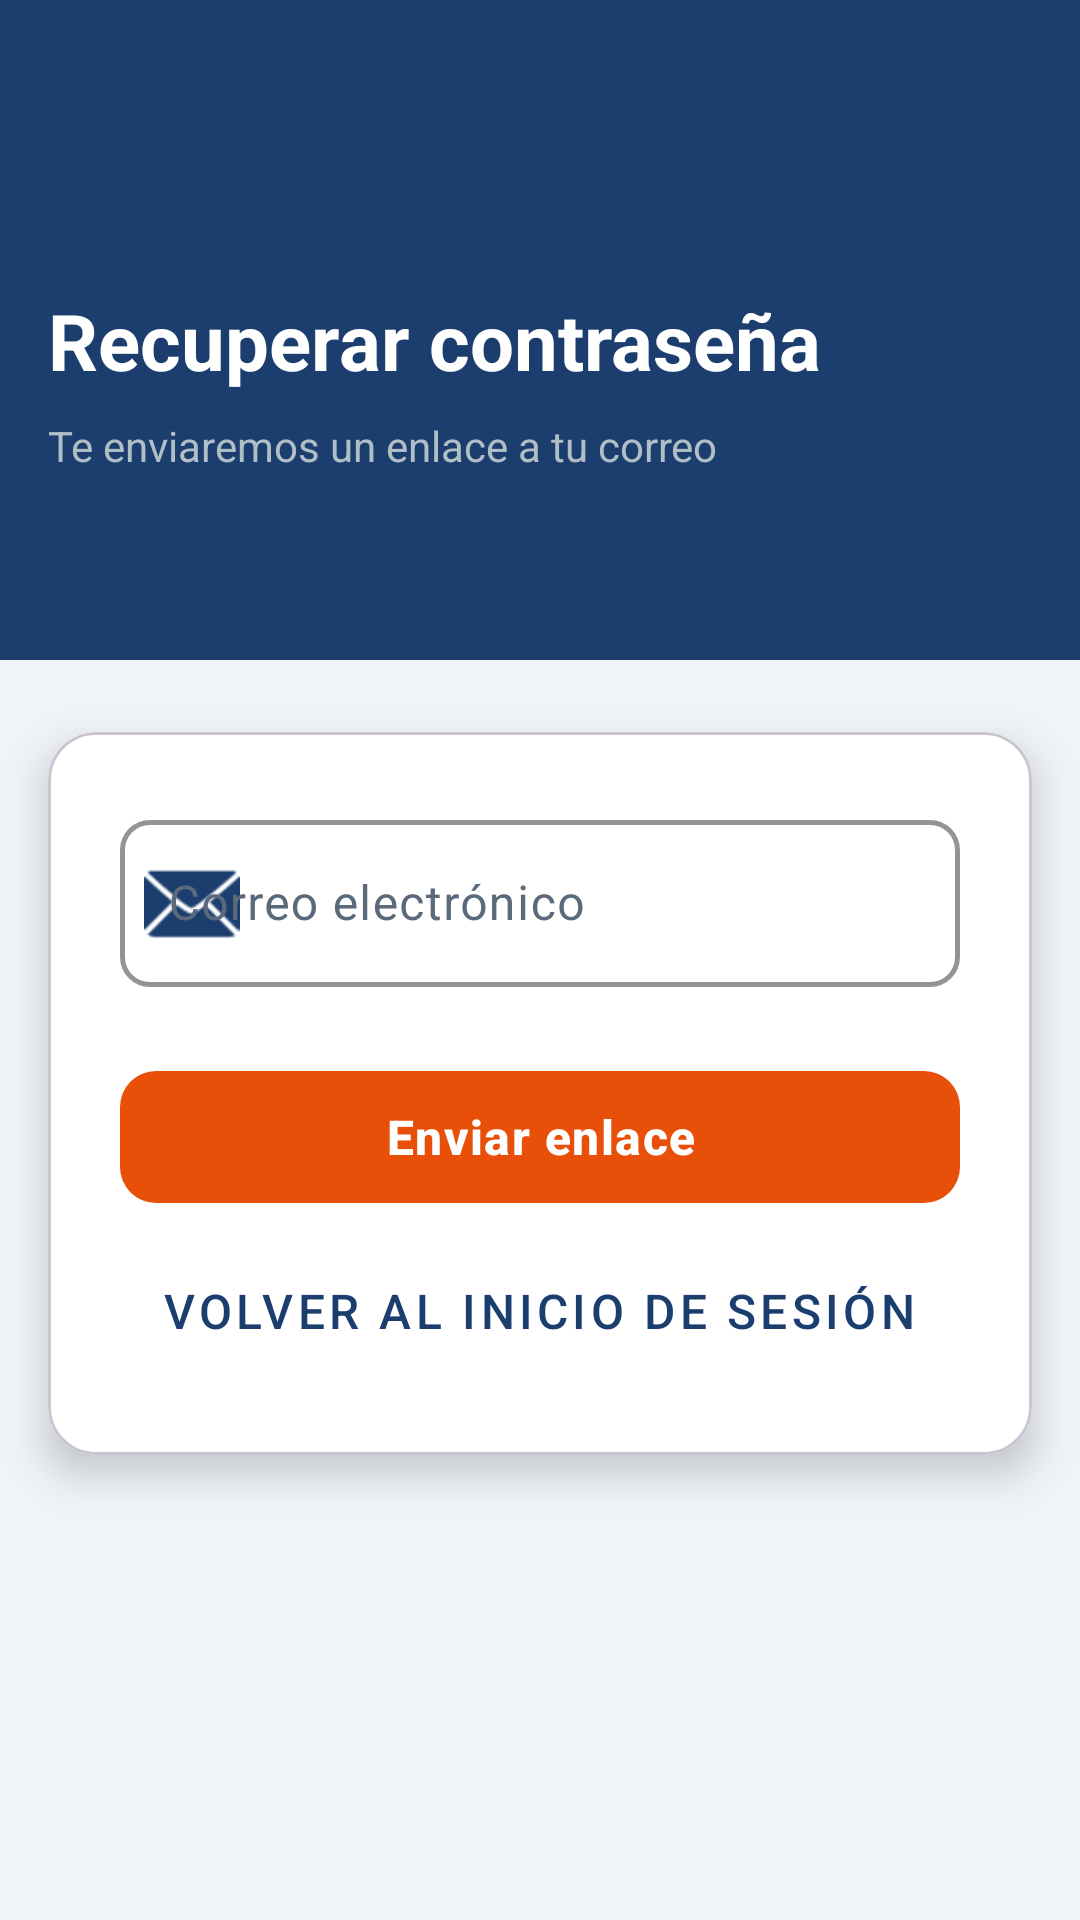

Produce the Android XML layout that renders to this screen, including the resource entries it uses.
<!-- AndroidManifest.xml: application theme Theme.GestionDesastres -->
<!-- res/layout/fragment_forgotten_password.xml -->
<?xml version="1.0" encoding="utf-8"?>
<ScrollView xmlns:android="http://schemas.android.com/apk/res/android"
    xmlns:app="http://schemas.android.com/apk/res-auto"
    xmlns:tools="http://schemas.android.com/tools"
    android:layout_width="match_parent"
    android:layout_height="match_parent"
    android:background="@color/background"
    android:fillViewport="true">

    <androidx.constraintlayout.widget.ConstraintLayout
        android:layout_width="match_parent"
        android:layout_height="wrap_content"
        android:paddingBottom="32dp">

        <View
            android:id="@+id/header_bg"
            android:layout_width="0dp"
            android:layout_height="220dp"
            android:background="@color/primary"
            app:layout_constraintEnd_toEndOf="parent"
            app:layout_constraintStart_toStartOf="parent"
            app:layout_constraintTop_toTopOf="parent" />

        <ImageView
            android:id="@+id/iv_logo"
            android:layout_width="32dp"
            android:layout_height="32dp"
            android:layout_marginStart="16dp"
            android:layout_marginTop="48dp"
            android:src="@drawable/logo_pccdmx"
            android:scaleType="fitCenter"
            android:adjustViewBounds="true"
            android:contentDescription="Logo PCCDMX"
            app:layout_constraintStart_toStartOf="parent"
            app:layout_constraintTop_toTopOf="parent" />

        <TextView
            android:id="@+id/tv_title"
            android:layout_width="0dp"
            android:layout_height="wrap_content"
            android:layout_marginStart="16dp"
            android:layout_marginTop="16dp"
            android:layout_marginEnd="16dp"
            android:text="@string/forgot_title"
            android:textColor="@color/on_primary"
            android:textSize="26sp"
            android:textStyle="bold"
            app:layout_constraintStart_toStartOf="parent"
            app:layout_constraintTop_toBottomOf="@id/iv_logo" />

        <TextView
            android:id="@+id/tv_subtitle"
            android:layout_width="0dp"
            android:layout_height="wrap_content"
            android:layout_marginStart="16dp"
            android:layout_marginTop="8dp"
            android:layout_marginEnd="16dp"
            android:text="@string/forgot_subtitle"
            android:textColor="@color/divider"
            android:textSize="14sp"
            app:layout_constraintStart_toStartOf="parent"
            app:layout_constraintTop_toBottomOf="@id/tv_title" />

        <com.google.android.material.card.MaterialCardView
            android:id="@+id/card_form"
            android:layout_width="0dp"
            android:layout_height="wrap_content"
            android:layout_marginStart="16dp"
            android:layout_marginTop="24dp"
            android:layout_marginEnd="16dp"
            app:cardCornerRadius="16dp"
            app:cardElevation="8dp"
            app:cardBackgroundColor="@color/surface"
            app:layout_constraintEnd_toEndOf="parent"
            app:layout_constraintStart_toStartOf="parent"
            app:layout_constraintTop_toBottomOf="@id/header_bg">

            <LinearLayout
                android:layout_width="match_parent"
                android:layout_height="wrap_content"
                android:orientation="vertical"
                android:padding="24dp">

                <com.google.android.material.textfield.TextInputLayout
                    android:id="@+id/til_email"
                    style="@style/MainTextInput"
                    android:layout_width="match_parent"
                    android:layout_height="wrap_content"
                    android:hint="@string/hint_email"
                    app:startIconDrawable="@android:drawable/ic_dialog_email"
                    app:startIconTint="@color/primary"
                    app:boxStrokeColor="@color/primary"
                    app:hintTextColor="@color/primary">

                    <com.google.android.material.textfield.TextInputEditText
                        android:id="@+id/et_email"
                        android:layout_width="match_parent"
                        android:layout_height="wrap_content"
                        android:inputType="textEmailAddress"
                        android:imeOptions="actionDone" />

                </com.google.android.material.textfield.TextInputLayout>

                <com.google.android.material.button.MaterialButton
                    android:id="@+id/btn_send"
                    style="@style/MainButton"
                    android:layout_width="match_parent"
                    android:layout_height="52dp"
                    android:layout_marginTop="24dp"
                    android:text="@string/btn_send_link" />

                <com.google.android.material.button.MaterialButton
                    android:id="@+id/btn_back"
                    style="@style/Widget.MaterialComponents.Button.TextButton"
                    android:layout_width="wrap_content"
                    android:layout_height="wrap_content"
                    android:layout_gravity="center"
                    android:layout_marginTop="8dp"
                    android:textColor="@color/primary"
                    android:textSize="16sp"
                    android:minHeight="48dp"
                    android:backgroundTint="@android:color/transparent"
                    android:text="@string/btn_back_login" />

            </LinearLayout>
        </com.google.android.material.card.MaterialCardView>

    </androidx.constraintlayout.widget.ConstraintLayout>
</ScrollView>
<!-- resources referenced by this layout -->
<resources>
  <color name="background">#F0F4F8</color>
  <color name="divider">#B0BEC5</color>
  <color name="on_primary">#FFFFFF</color>
  <color name="primary">#1B3E6F</color>
  <color name="surface">#FFFFFF</color>
  <string name="btn_back_login">Volver al inicio de sesión</string>
  <string name="btn_send_link">Enviar enlace</string>
  <string name="forgot_subtitle">Te enviaremos un enlace a tu correo</string>
  <string name="forgot_title">Recuperar contraseña</string>
  <string name="hint_email">Correo electrónico</string>
  <style name="MainButton" parent="Widget.Material3.Button">
          <item name="android:textAllCaps">false</item>
          <item name="cornerRadius">12dp</item>
          <item name="backgroundTint">@color/button_background</item>
          <item name="android:textColor">@color/button_text</item>
          <item name="android:textSize">16sp</item>
          <item name="android:textStyle">bold</item>
          <item name="android:letterSpacing">0.03</item>
      </style>
  <style name="MainTextInput" parent="Widget.Material3.TextInputLayout.OutlinedBox">
          <item name="boxCornerRadiusTopStart">10dp</item>
          <item name="boxCornerRadiusTopEnd">10dp</item>
          <item name="boxCornerRadiusBottomStart">10dp</item>
          <item name="boxCornerRadiusBottomEnd">10dp</item>
          <item name="boxStrokeColor">@color/primary</item>
          <item name="boxStrokeWidth">1.5dp</item>
          <item name="hintTextColor">@color/primary</item>
          <item name="startIconTint">@color/primary</item>
          <item name="endIconTint">@color/primary</item>
          <item name="android:textColorHint">@color/text_secondary</item>
      </style>
  <style name="Theme.GestionDesastres" parent="Base.Theme.GestionDesastres" />
  <color name="button_background">#E8500A</color>
  <color name="button_text">#FFFFFF</color>
  <color name="text_secondary">#5A6A7A</color>
  <style name="Base.Theme.GestionDesastres" parent="Theme.Material3.DayNight.NoActionBar">
          
          
      </style>
</resources>
